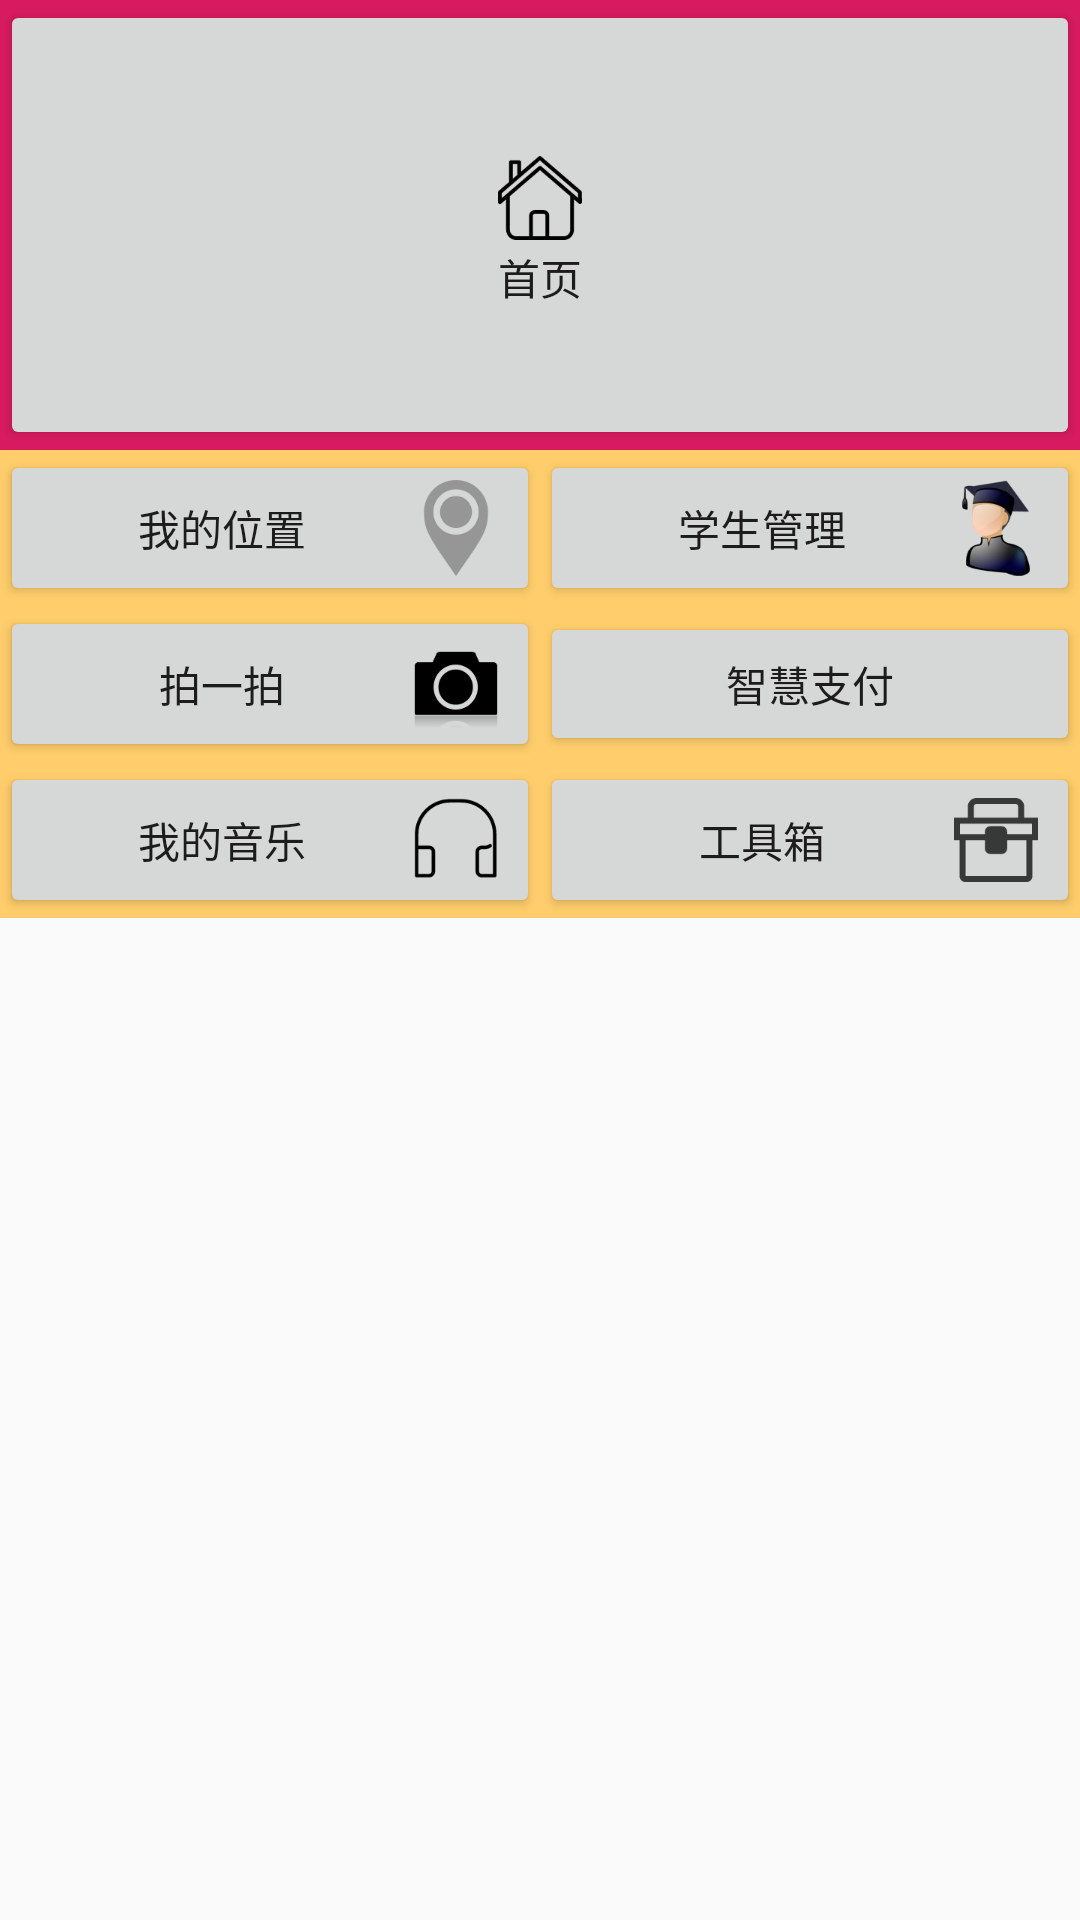

Reconstruct the res/layout file that produces this screen, plus the resources it refers to.
<!-- AndroidManifest.xml: application theme AppTheme -->
<!-- res/layout/activity_second.xml -->
<LinearLayout xmlns:android="http://schemas.android.com/apk/res/android"
    android:id="@+id/activity_second"
    android:layout_width="match_parent"
    android:layout_height="match_parent"
    android:orientation="vertical">
    <TableLayout
        android:layout_width="match_parent"
        android:layout_height="wrap_content"
        android:background="@color/colorAccent"
        android:stretchColumns="0,1,2"
        android:shrinkColumns="0,1,2">
        <Button
            android:text="首页"
            android:id="@+id/home"
            android:layout_height="150dp"
            android:padding="50dp"
            android:drawableTop="@mipmap/home"
            android:layout_gravity="center"
            android:gravity="center"/>
    </TableLayout>

    <TableLayout
        android:layout_width="match_parent"
        android:layout_height="wrap_content"
        android:background="#FFCD6B"
        android:stretchColumns="0,1">
        <TableRow>
            <Button
                android:id="@+id/position"
                android:layout_width="wrap_content"
                android:layout_height="wrap_content"
                android:text="我的位置"
                android:drawableRight="@mipmap/location"/>
            <Button
                android:id="@+id/student"
                android:layout_width="wrap_content"
                android:layout_height="wrap_content"
                android:text="学生管理"
                android:drawableRight="@mipmap/student"/>
        </TableRow>

        <TableRow>
            <Button
                android:id="@+id/camera"
                android:layout_width="wrap_content"
                android:layout_height="wrap_content"
                android:text="拍一拍"
                android:drawableRight="@mipmap/camera"/>
            <Button
                android:id="@+id/alipay"
                android:layout_width="wrap_content"
                android:layout_height="wrap_content"
                android:text="智慧支付"
                android:drawableRight="@mipmap/alipay"/>
        </TableRow>

        <TableRow>
            <Button
                android:id="@+id/music"
                android:layout_width="wrap_content"
                android:layout_height="wrap_content"
                android:text="我的音乐"
                android:drawableRight="@mipmap/music"/>
            <Button
                android:id="@+id/toolbox"
                android:layout_width="wrap_content"
                android:layout_height="wrap_content"
                android:text="工具箱"
                android:drawableRight="@mipmap/toolbox"/>
        </TableRow>
    </TableLayout>

</LinearLayout>
<!-- resources referenced by this layout -->
<resources>
  <color name="colorAccent">#D81B60</color>
  <!-- mipmap camera: png bitmap (mipmap-xxxhdpi, 2102 bytes) -->
  <!-- mipmap home: png bitmap (mipmap-xxxhdpi, 2488 bytes) -->
  <!-- mipmap location: png bitmap (mipmap-xxxhdpi, 3118 bytes) -->
  <!-- mipmap music: png bitmap (mipmap-xxxhdpi, 2086 bytes) -->
  <!-- mipmap student: png bitmap (mipmap-xxxhdpi, 12759 bytes) -->
  <!-- mipmap toolbox: png bitmap (mipmap-xxxhdpi, 1682 bytes) -->
  <style name="AppTheme" parent="Theme.AppCompat.Light">
          
          <item name="android:dialogTheme">@style/AppDialogTheme</item>
          
          <item name="android:alertDialogTheme">@style/AppAlertTheme</item>
      </style>
  <style name="AppDialogTheme" parent="Theme.AppCompat.Light.Dialog">
          
          <item name="colorPrimary">@color/dark_blue</item>
          <item name="colorPrimaryDark">#000</item>
          <item name="android:textColorHighlight">@color/light_blue</item>
          <item name="colorAccent">@color/dark_blue</item>
          <item name="colorControlNormal">@color/dark_blue</item>
          
          <item name="android:windowNoTitle">false</item>
          <item name="android:windowFullscreen">false</item>
          <item name="android:windowBackground">@color/medium_green</item>
          <item name="android:windowIsFloating">true</item>
          <item name="android:windowCloseOnTouchOutside">true</item>
      </style>
  <style name="AppAlertTheme" parent="Theme.AppCompat.Light.Dialog.Alert">
          <item name="colorPrimary">@color/dark_blue</item>
          <item name="colorAccent">@color/dark_blue</item>
          <item name="colorPrimaryDark">#000</item>
          <item name="colorControlNormal">@color/dark_blue</item>
          <item name="android:textColorHighlight">@color/light_blue</item>
      </style>
  <color name="dark_blue">#180065</color>
  <color name="light_blue">#334ee9ff</color>
  <color name="medium_green">#3d853e</color>
</resources>
